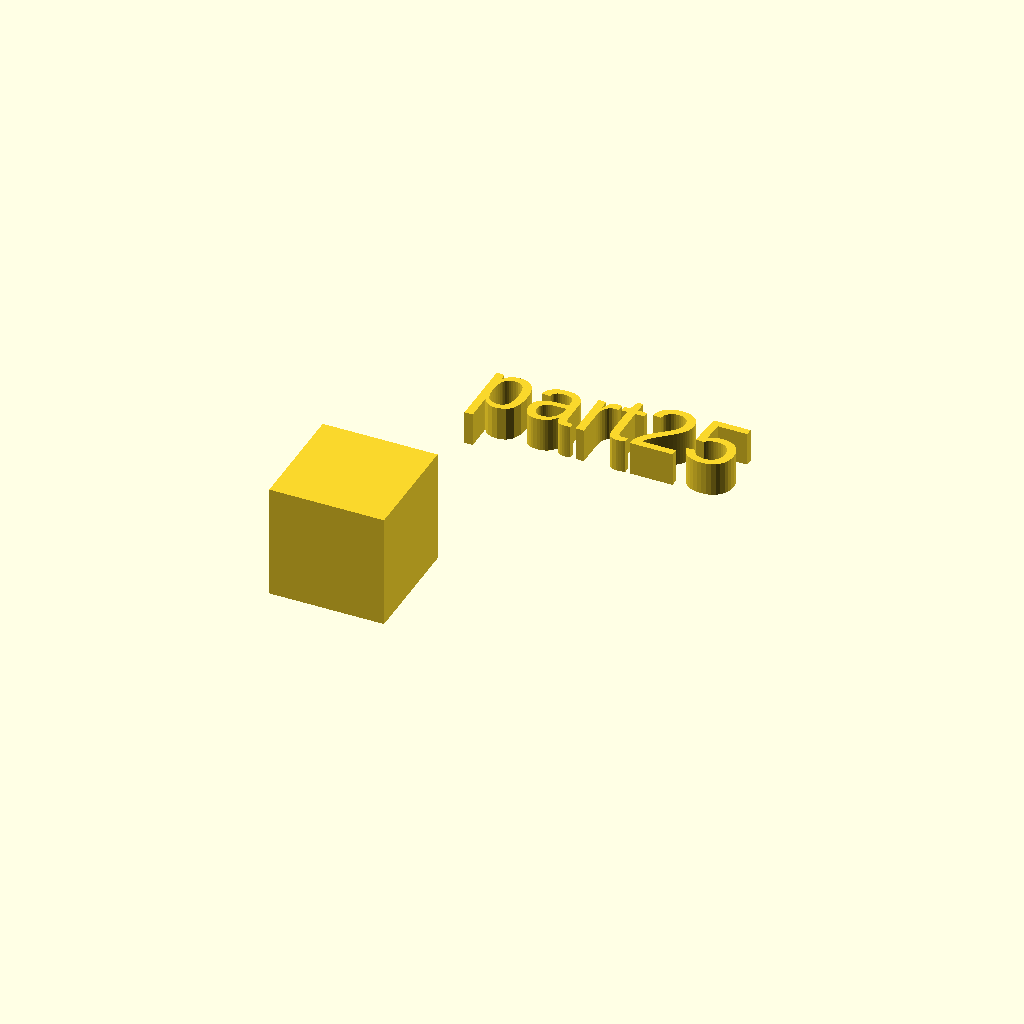
Cell 1: rendered with the file's own defaults.
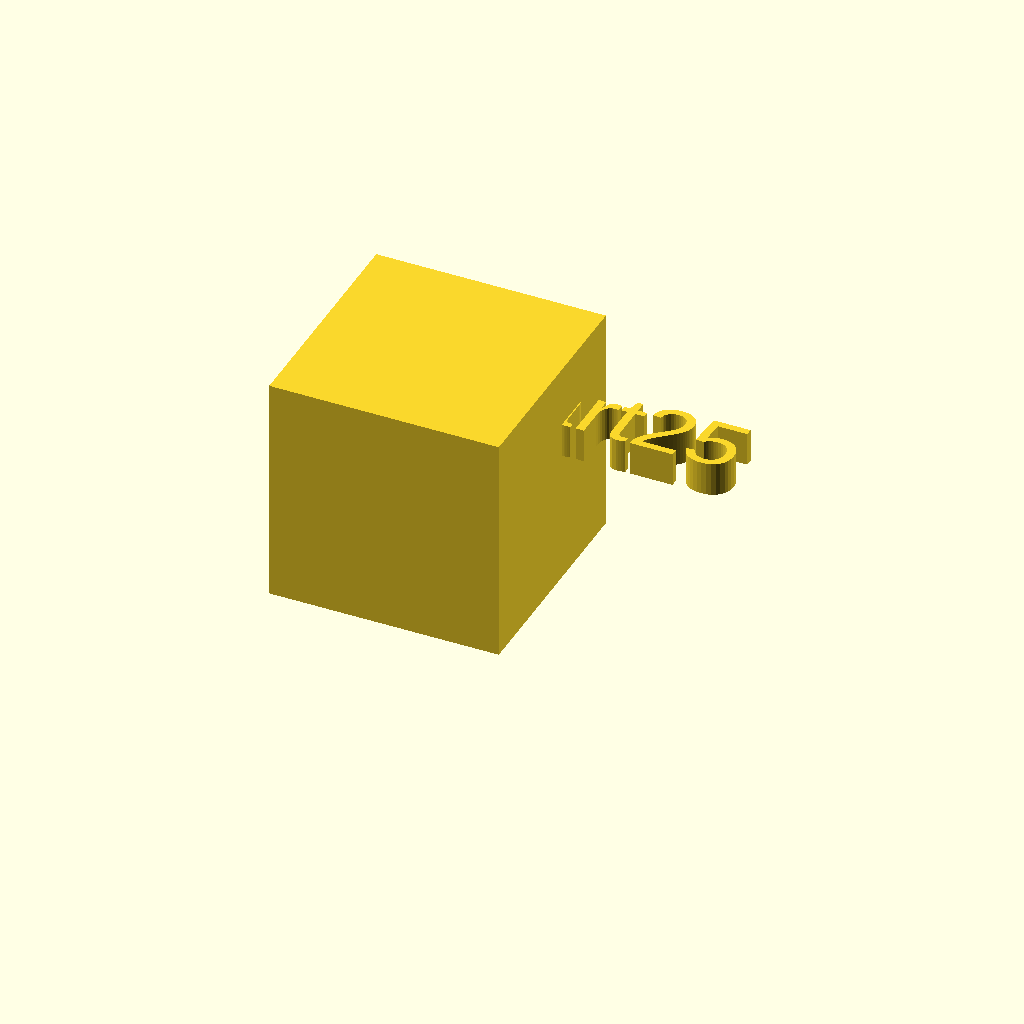
Cell 2: the same model with xdim = 34.
All cells are drawn from one camera (rotation 55°, 0°, 25°, orthographic, colour scheme Cornfield), so only the parameter changes between them.
The OpenSCAD source (docs/local_scad/part25.scad):
//[CUSTOMIZATION]
// X Dimension
xdim=17;
// Y Dimension
ydim=18;
// Z Dimension
zdim=18;
// Message
txt="part25";
module __END_CUSTOMIZATIONS () {}
cube(xdim,ydim,zdim);
translate([20,20,20]) { linear_extrude(5) text(txt, font="Liberation Sans"); }
Parameter table extracted from the source (name, type, default, range or options):
xdim: number, default 17
ydim: number, default 18
zdim: number, default 18
txt: string, default "part25"
